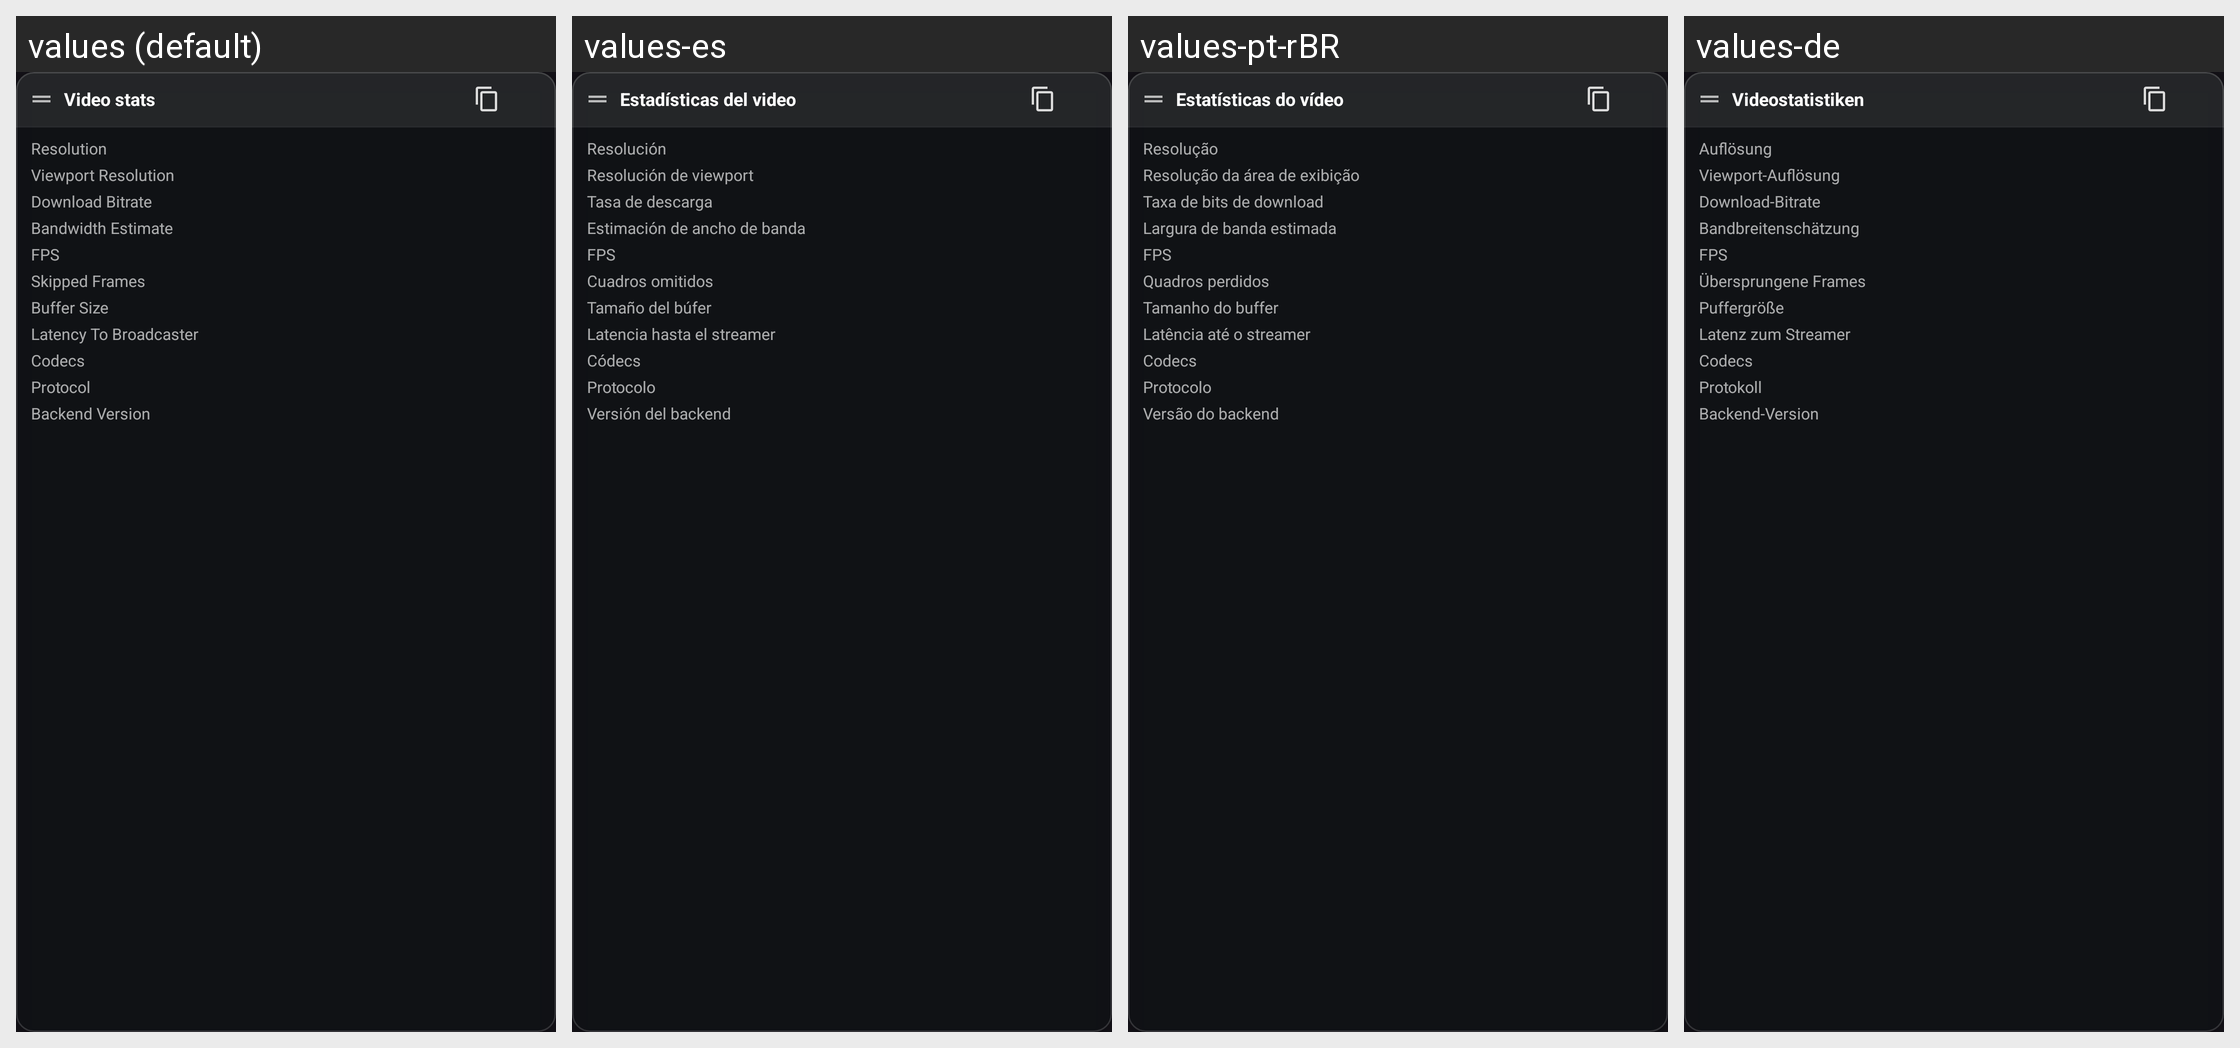

For this localized Android screen grid, give each drawn string resource with its value in every locale shown.
Android screen res/layout/view_video_stats_overlay.xml rendered under 4 locales, left to right: values (default), values-es, values-pt-rBR, values-de. Device: Nexus 5 (rendered at 1080×1920; each locale shown at half size, 540×960, under a caption strip naming it); theme DarkTheme.
Other locales in the repository, not shown: values-ar, values-fr, values-in, values-it, values-ja, values-ru, values-tr, values-zh-rCN, values-zh-rTW.
Strings drawn on this screen, with the default value and each locale's value (text and hints the layout hard-codes, and strings that could not be matched under every locale, appear in the picture but are not listed):

video_stats
  values: Video stats
  values-es: Estadísticas del video
  values-pt-rBR: Estatísticas do vídeo
  values-de: Videostatistiken

stat_resolution
  values: Resolution
  values-es: Resolución
  values-pt-rBR: Resolução
  values-de: Auflösung

stat_viewport_resolution
  values: Viewport Resolution
  values-es: Resolución de viewport
  values-pt-rBR: Resolução da área de exibição
  values-de: Viewport-Auflösung

stat_download_bitrate
  values: Download Bitrate
  values-es: Tasa de descarga
  values-pt-rBR: Taxa de bits de download
  values-de: Download-Bitrate

stat_bandwidth_estimate
  values: Bandwidth Estimate
  values-es: Estimación de ancho de banda
  values-pt-rBR: Largura de banda estimada
  values-de: Bandbreitenschätzung

stat_fps
  values: FPS
  values-es: FPS
  values-pt-rBR: FPS
  values-de: FPS

stat_skipped_frames
  values: Skipped Frames
  values-es: Cuadros omitidos
  values-pt-rBR: Quadros perdidos
  values-de: Übersprungene Frames

stat_buffer_size
  values: Buffer Size
  values-es: Tamaño del búfer
  values-pt-rBR: Tamanho do buffer
  values-de: Puffergröße

stat_latency_to_broadcaster
  values: Latency To Broadcaster
  values-es: Latencia hasta el streamer
  values-pt-rBR: Latência até o streamer
  values-de: Latenz zum Streamer

stat_codecs
  values: Codecs
  values-es: Códecs
  values-pt-rBR: Codecs
  values-de: Codecs

stat_protocol
  values: Protocol
  values-es: Protocolo
  values-pt-rBR: Protocolo
  values-de: Protokoll

stat_backend_version
  values: Backend Version
  values-es: Versión del backend
  values-pt-rBR: Versão do backend
  values-de: Backend-Version
